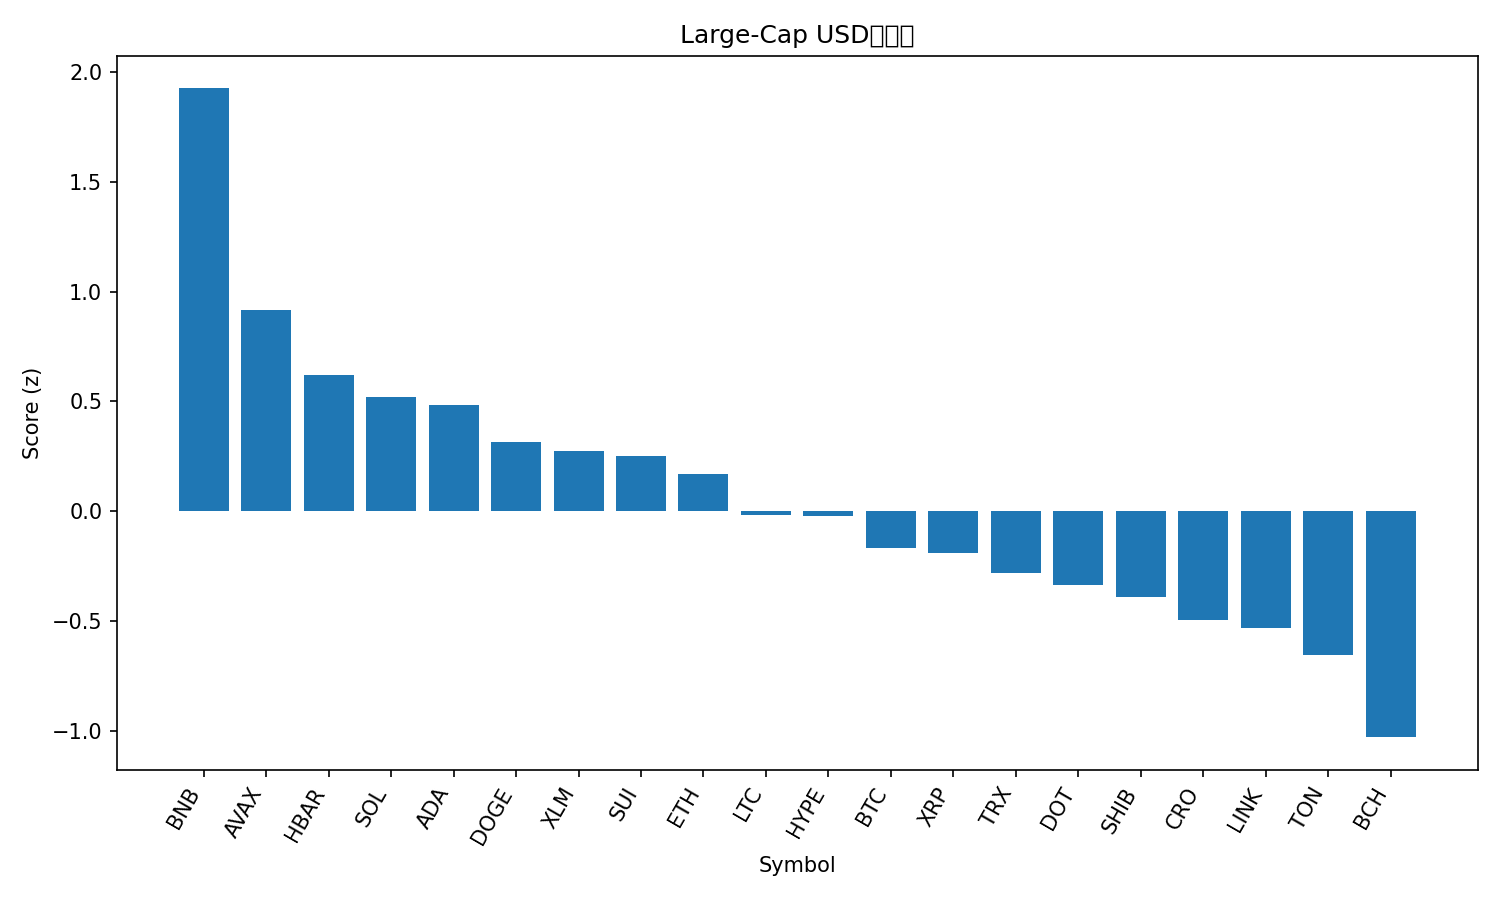

The table this chart was drawn from, first rows:
rank, name, symbol, price, pct_1h, pct_24h, pct_7d, pct_1h_vs_btc, pct_24h_vs_btc, pct_7d_vs_btc, market_cap_rank, market_cap, volume_usd, score
1, BNB, BNB, 1024, 0.3851, 4.281, 10.12, 0.3017, 3.896, 10.06, 5, 142573196708, 2304515107, 1.926
2, Avalanche, AVAX, 33.43, 0.5121, -0.9397, 12.78, 0.4287, -1.325, 12.72, 17, 14118447695, 848923056, 0.9158
3, Hedera, HBAR, 0.2435, 0.2574, 2.244, -1.156, 0.174, 1.858, -1.218, 25, 10326965108, 174991794, 0.621
4, Solana, SOL, 240.1, 0.3429, 0.8315, 0.4113, 0.2595, 0.446, 0.3495, 6, 130354795974, 3776971626, 0.5184
5, Cardano, ADA, 0.8966, 0.4775, 0.1748, -3.274, 0.3941, -0.2107, -3.336, 11, 32741586840, 1150084077, 0.4843
6, Dogecoin, DOGE, 0.2679, 0.4112, 0.5552, -6.371, 0.3278, 0.1697, -6.433, 8, 40454467313, 1797745195, 0.3132
7, Stellar, XLM, 0.3884, 0.4425, -0.211, -3.813, 0.3591, -0.5965, -3.875, 21, 12379778804, 136253765, 0.2746
8, Sui, SUI, 3.68, 0.3501, 0.3492, -3.028, 0.2667, -0.03631, -3.09, 19, 13133331434, 853190494, 0.2507
9, Ethereum, ETH, 4497, 0.2572, 0.6484, -3.077, 0.1738, 0.2629, -3.139, 2, 542931056814, 15220058833, 0.1695
10, Litecoin, LTC, 114.3, 0.2847, 0.158, -4.591, 0.2013, -0.2275, -4.653, 27, 8723194064, 309074622, -0.01505
11, Hyperliquid, HYPE, 54.76, 0.5371, -2.641, -0.399, 0.4537, -3.027, -0.4608, 15, 14840537421, 329792627, -0.0223
12, Bitcoin, BTC, 115909, 0.0834, 0.3855, 0.06184, 0.0, 0.0, 0.0, 1, 2309258455590, 18903798980, -0.1651
13, XRP, XRP, 2.98, 0.2583, -0.3874, -4.18, 0.1749, -0.7729, -4.242, 3, 178249590033, 3132862414, -0.19
14, TRON, TRX, 0.3473, 0.01603, 0.8323, -0.6678, -0.06737, 0.4468, -0.7296, 10, 32873234663, 642053634, -0.2821
15, Polkadot, DOT, 4.38, 0.1727, -0.4947, -1.94, 0.08928, -0.8802, -2.002, 34, 6665278313, 291635764, -0.336
16, Shiba Inu, SHIB, 1.294e-05, 0.1772, 0.2192, -8.167, 0.09377, -0.1663, -8.229, 31, 7616600135, 145494925, -0.3886
17, Cronos, CRO, 0.2313, 0.1795, -0.2819, -7.579, 0.09615, -0.6673, -7.641, 29, 8052049931, 25982829, -0.4941
18, Chainlink, LINK, 23.41, 0.1424, -0.4394, -5.479, 0.059, -0.8249, -5.541, 13, 15877609465, 521554161, -0.5327
19, Toncoin, TON, 3.1, 0.08778, -0.693, -3.748, 0.004382, -1.078, -3.81, 30, 7884429288, 85969483, -0.6561
20, Bitcoin Cash, BCH, 597.3, -0.1382, -0.7411, -0.02572, -0.2216, -1.127, -0.08756, 22, 11903616557, 232132080, -1.029
21, Figure Heloc, FIGR_HELOC, 1.0, 0.0, -3.372, 0.0, -0.0834, -3.757, -0.06184, 20, 12557866815, 510170, -1.421
